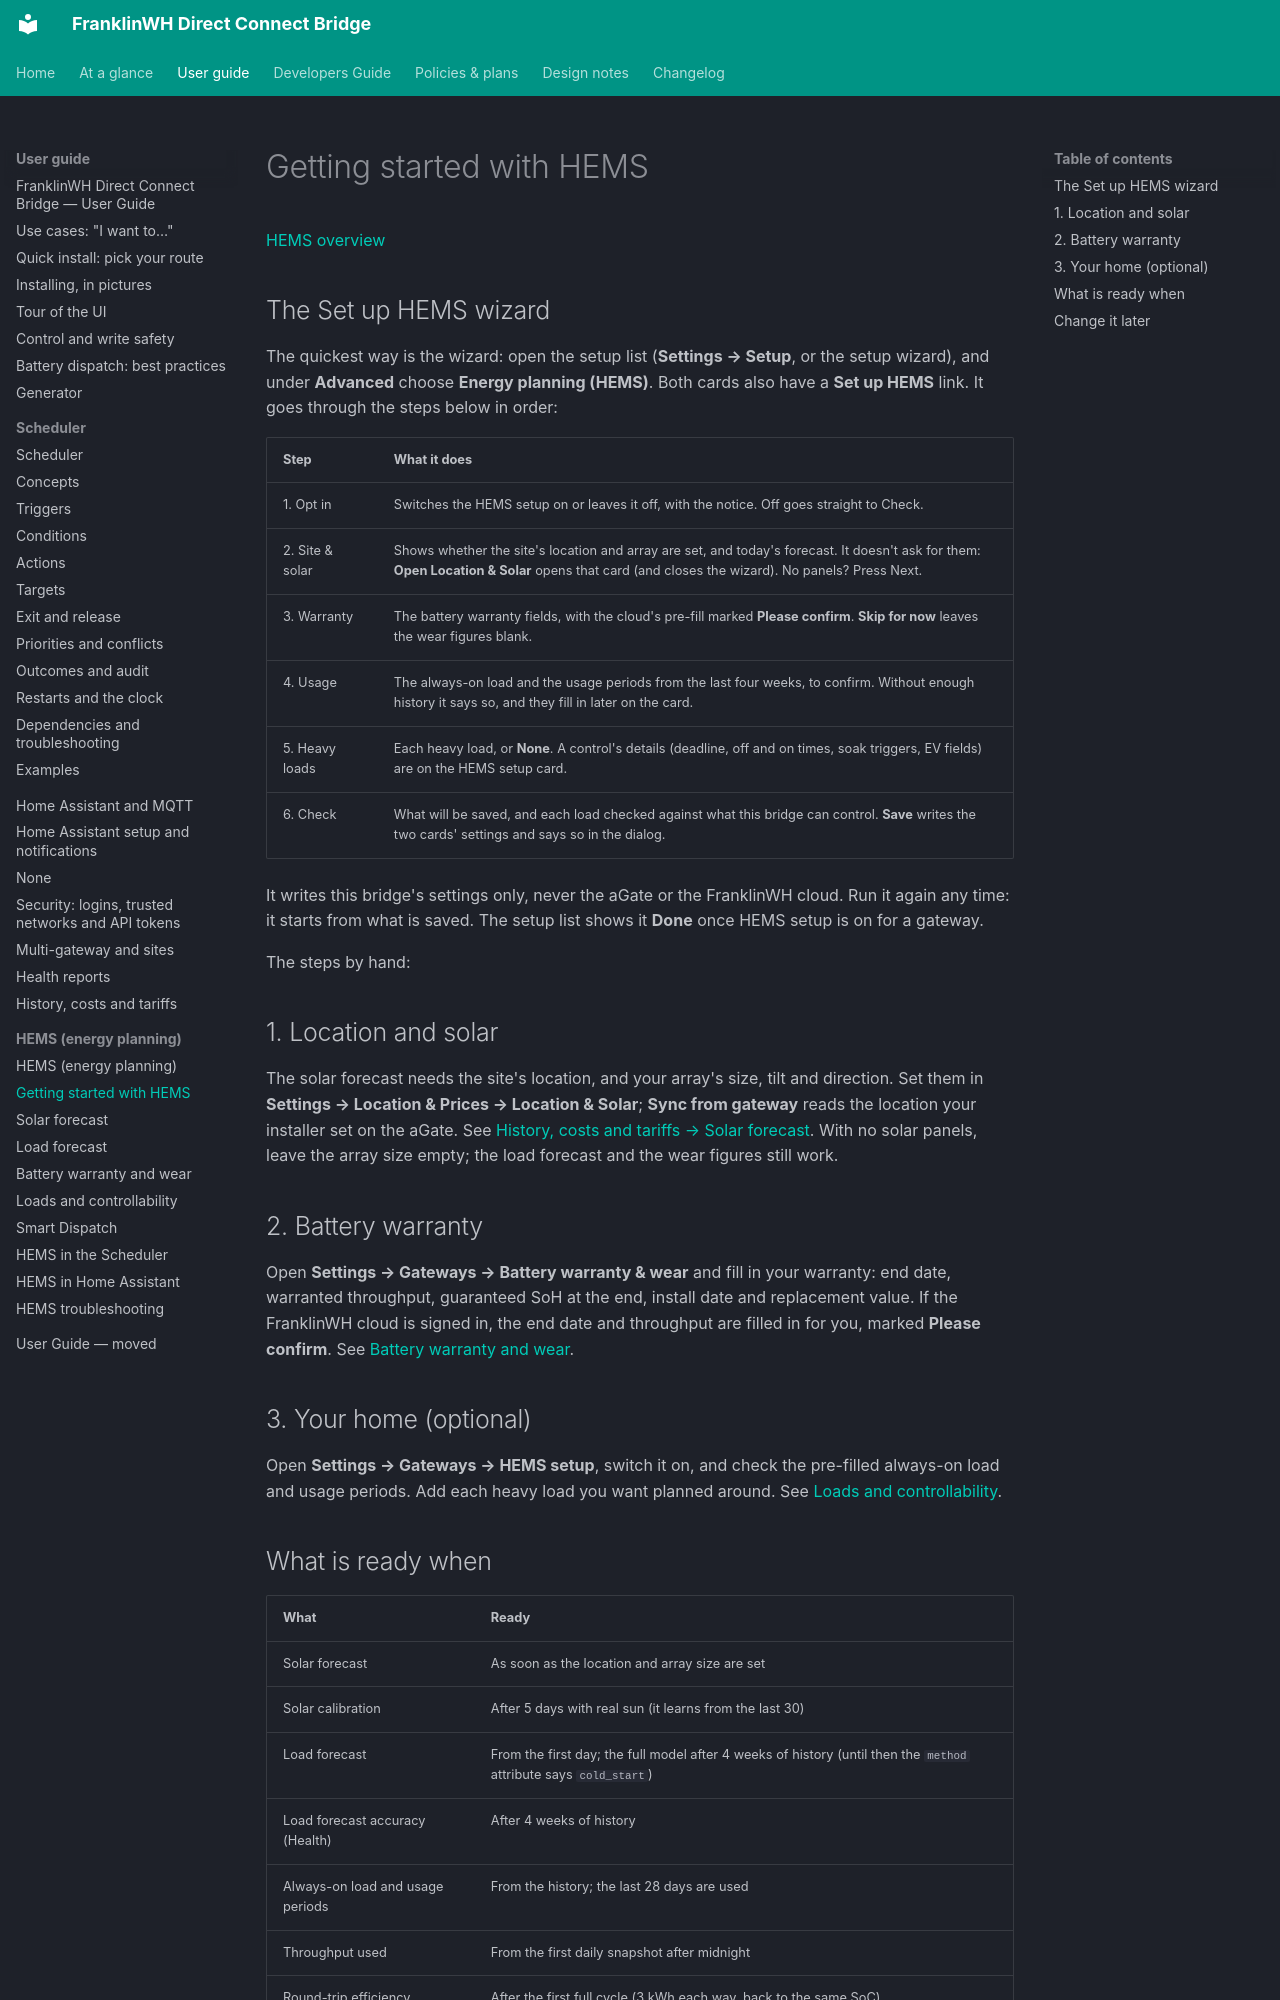

repository: david2069/franklinwh-direct-connect-bridge · page: guide/hems/getting-started/index.html · generator: mkdocs

# Getting started with HEMS

[HEMS overview](index.md)

## The Set up HEMS wizard

The quickest way is the wizard: open the setup list (**Settings → Setup**, or the setup
wizard), and under **Advanced** choose **Energy planning (HEMS)**. Both cards also have a
**Set up HEMS** link. It goes through the steps below in order:

| Step | What it does |
|---|---|
| 1. Opt in | Switches the HEMS setup on or leaves it off, with the notice. Off goes straight to Check. |
| 2. Site & solar | Shows whether the site's location and array are set, and today's forecast. It doesn't ask for them: **Open Location & Solar** opens that card (and closes the wizard). No panels? Press Next. |
| 3. Warranty | The battery warranty fields, with the cloud's pre-fill marked **Please confirm**. **Skip for now** leaves the wear figures blank. |
| 4. Usage | The always-on load and the usage periods from the last four weeks, to confirm. Without enough history it says so, and they fill in later on the card. |
| 5. Heavy loads | Each heavy load, or **None**. A control's details (deadline, off and on times, soak triggers, EV fields) are on the HEMS setup card. |
| 6. Check | What will be saved, and each load checked against what this bridge can control. **Save** writes the two cards' settings and says so in the dialog. |

It writes this bridge's settings only, never the aGate or the FranklinWH cloud. Run it again
any time: it starts from what is saved. The setup list shows it **Done** once HEMS setup is
on for a gateway.

The steps by hand:

## 1. Location and solar

The solar forecast needs the site's location, and your array's size, tilt and direction.
Set them in **Settings → Location & Prices → Location & Solar**; **Sync from gateway** reads
the location your installer set on the aGate. See
[History, costs and tariffs → Solar forecast](../energy-and-costs.md#solar-forecast). With no
solar panels, leave the array size empty; the load forecast and the wear figures still work.

## 2. Battery warranty

Open **Settings → Gateways → Battery warranty & wear** and fill in your warranty: end date,
warranted throughput, guaranteed SoH at the end, install date and replacement value. If the
FranklinWH cloud is signed in, the end date and throughput are filled in for you, marked
**Please confirm**. See [Battery warranty and wear](battery-wear.md).

## 3. Your home (optional)

Open **Settings → Gateways → HEMS setup**, switch it on, and check the pre-filled always-on
load and usage periods. Add each heavy load you want planned around. See
[Loads and controllability](loads.md).
